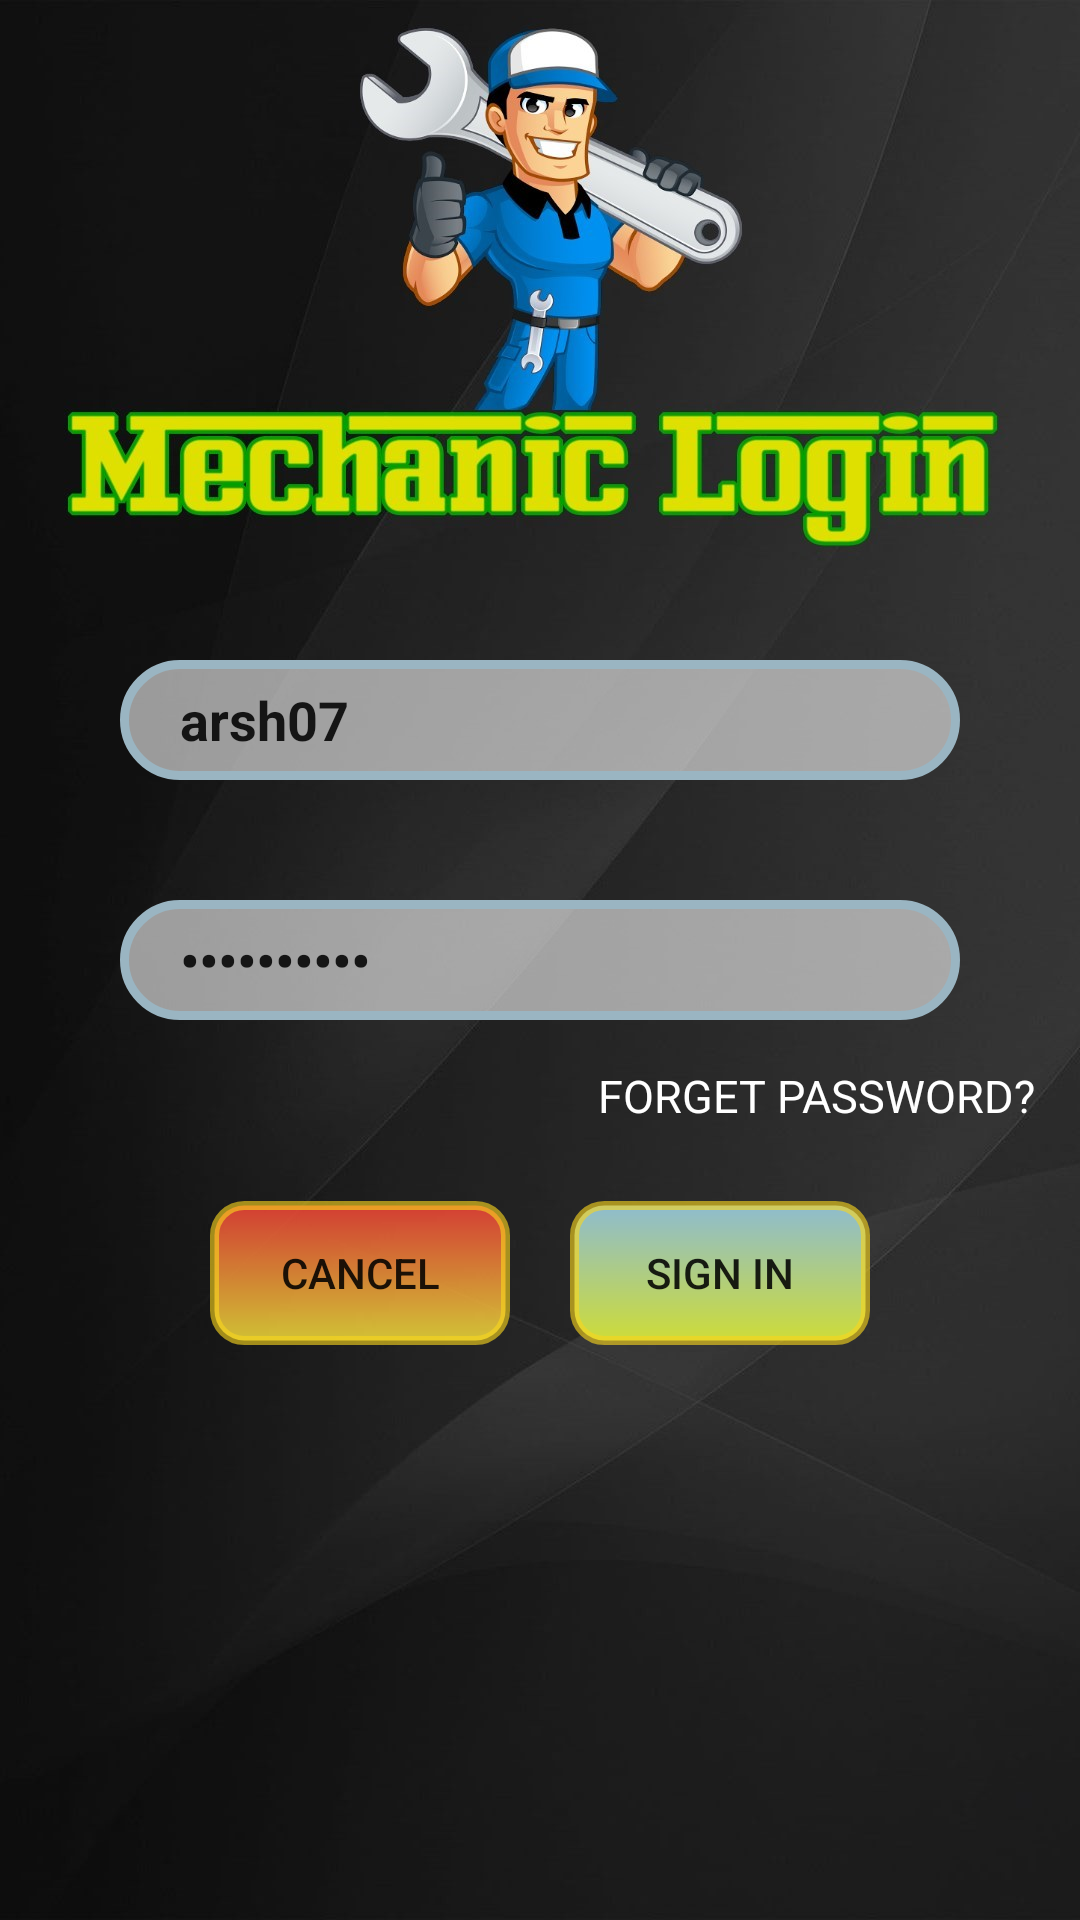

The Android layout XML behind this screen, and the referenced resources:
<!-- AndroidManifest.xml: application theme AppTheme -->
<!-- res/layout/activity_mechanic_login.xml -->
<?xml version="1.0" encoding="utf-8"?>
<LinearLayout xmlns:android="http://schemas.android.com/apk/res/android"
    xmlns:app="http://schemas.android.com/apk/res-auto"
    xmlns:tools="http://schemas.android.com/tools"
    android:layout_width="match_parent"
    android:layout_height="match_parent"
    android:background="@drawable/mechaniclogin"
    android:orientation="vertical"
    tools:context=".MechanicLoginActivity">

    <EditText
        android:id="@+id/edt_Mname"
        android:layout_width="match_parent"
        android:layout_height="40dp"
        android:layout_gravity="center"
        android:layout_marginLeft="40dp"
        android:layout_marginTop="220dp"
        android:layout_marginRight="40dp"
        android:background="@drawable/backedit"
        android:gravity="center|start"
        android:hint="USER ID"
        android:paddingLeft="20dp"
        android:text="arsh07"
        android:textStyle="bold" />

    <EditText
        android:id="@+id/et_Mpass"
        android:layout_width="match_parent"
        android:layout_height="40dp"
        android:layout_marginLeft="40dp"
        android:layout_marginTop="40dp"
        android:layout_marginRight="40dp"
        android:background="@drawable/backedit"
        android:gravity="center|start"
        android:hint="PASSWORD"
        android:inputType="textPassword"
        android:paddingLeft="20dp"
        android:text="Qwerty123@"
        android:textStyle="bold" />

    <TextView
        android:id="@+id/Mforgetpass"
        android:layout_width="match_parent"
        android:layout_height="wrap_content"
        android:layout_margin="15dp"
        android:clickable="true"
        android:gravity="right"
        android:text="FORGET PASSWORD?"
        android:textColor="#fff"
        android:textSize="15dp" />

    <LinearLayout
        android:layout_width="wrap_content"
        android:layout_height="wrap_content"
        android:layout_gravity="center"
        android:orientation="horizontal">


        <Button
            android:layout_width="100dp"
            android:layout_height="wrap_content"
            android:layout_gravity="center"
            android:layout_margin="10dp"
            android:background="@drawable/button_cancel"
            android:onClick="Cancel"
            android:text="Cancel" />

        <Button
            android:id="@+id/Mlogin"
            android:layout_width="100dp"
            android:layout_height="wrap_content"
            android:layout_gravity="center"
            android:layout_margin="10dp"
            android:background="@drawable/button"
            android:onClick="MLogin"
            android:text="SIGN IN"

            />
    </LinearLayout>


</LinearLayout>
<!-- resources referenced by this layout -->
<resources>
  <!-- drawable backedit (drawable) -->
  <?xml version="1.0" encoding="utf-8"?>
  <shape xmlns:android="http://schemas.android.com/apk/res/android"
      android:shape="rectangle">
      <corners
          android:radius="30dp">
  
      </corners>
      <solid
          android:color="#94ffffff"
          android:width="3dp">
  
      </solid>
  
      <stroke
          android:width="3dp"
          android:color="#9AB5C2">
      </stroke>
  </shape>
  <!-- drawable button (drawable) -->
  <?xml version="1.0" encoding="utf-8"?>
  <shape xmlns:android="http://schemas.android.com/apk/res/android"
      android:shape="rectangle"
      >
  
      <corners
          android:radius="10dp">
  
      </corners>
      <solid
          android:color="#CDDC39"
          android:width="3dp">
  
      </solid>
  
      <stroke
          android:width="3dp"
          android:color="#9EF8D51D">
      </stroke>
      <gradient
          android:angle="90"
          android:startColor="#CDDC39"
          android:endColor="#8EBCCF"
          android:type="linear"
          />
  </shape>
  <!-- drawable button_cancel (drawable) -->
  <?xml version="1.0" encoding="utf-8"?>
  <shape xmlns:android="http://schemas.android.com/apk/res/android"
      android:shape="rectangle"
      >
  
      <corners
          android:radius="10dp">
  
      </corners>
      <solid
          android:color="#CDDC39"
          android:width="3dp">
  
      </solid>
  
      <stroke
          android:width="3dp"
          android:color="#9EF8D51D">
      </stroke>
      <gradient
          android:angle="270"
          android:startColor="#D7F44336"
          android:endColor="#CBFFEB3B"
          android:type="linear"
          />
  </shape>
  <!-- drawable mechaniclogin: jpg bitmap (drawable, 137358 bytes) -->
  <style name="AppTheme" parent="Theme.AppCompat.Light.DarkActionBar">
          
          <item name="colorPrimary">@color/colorPrimary</item>
          <item name="colorPrimaryDark">@color/colorPrimaryDark</item>
          <item name="colorAccent">@color/colorAccent</item>
      </style>
  <color name="colorPrimary">#474947</color>
  <color name="colorPrimaryDark">#000000</color>
  <color name="colorAccent">#2593F0</color>
</resources>
